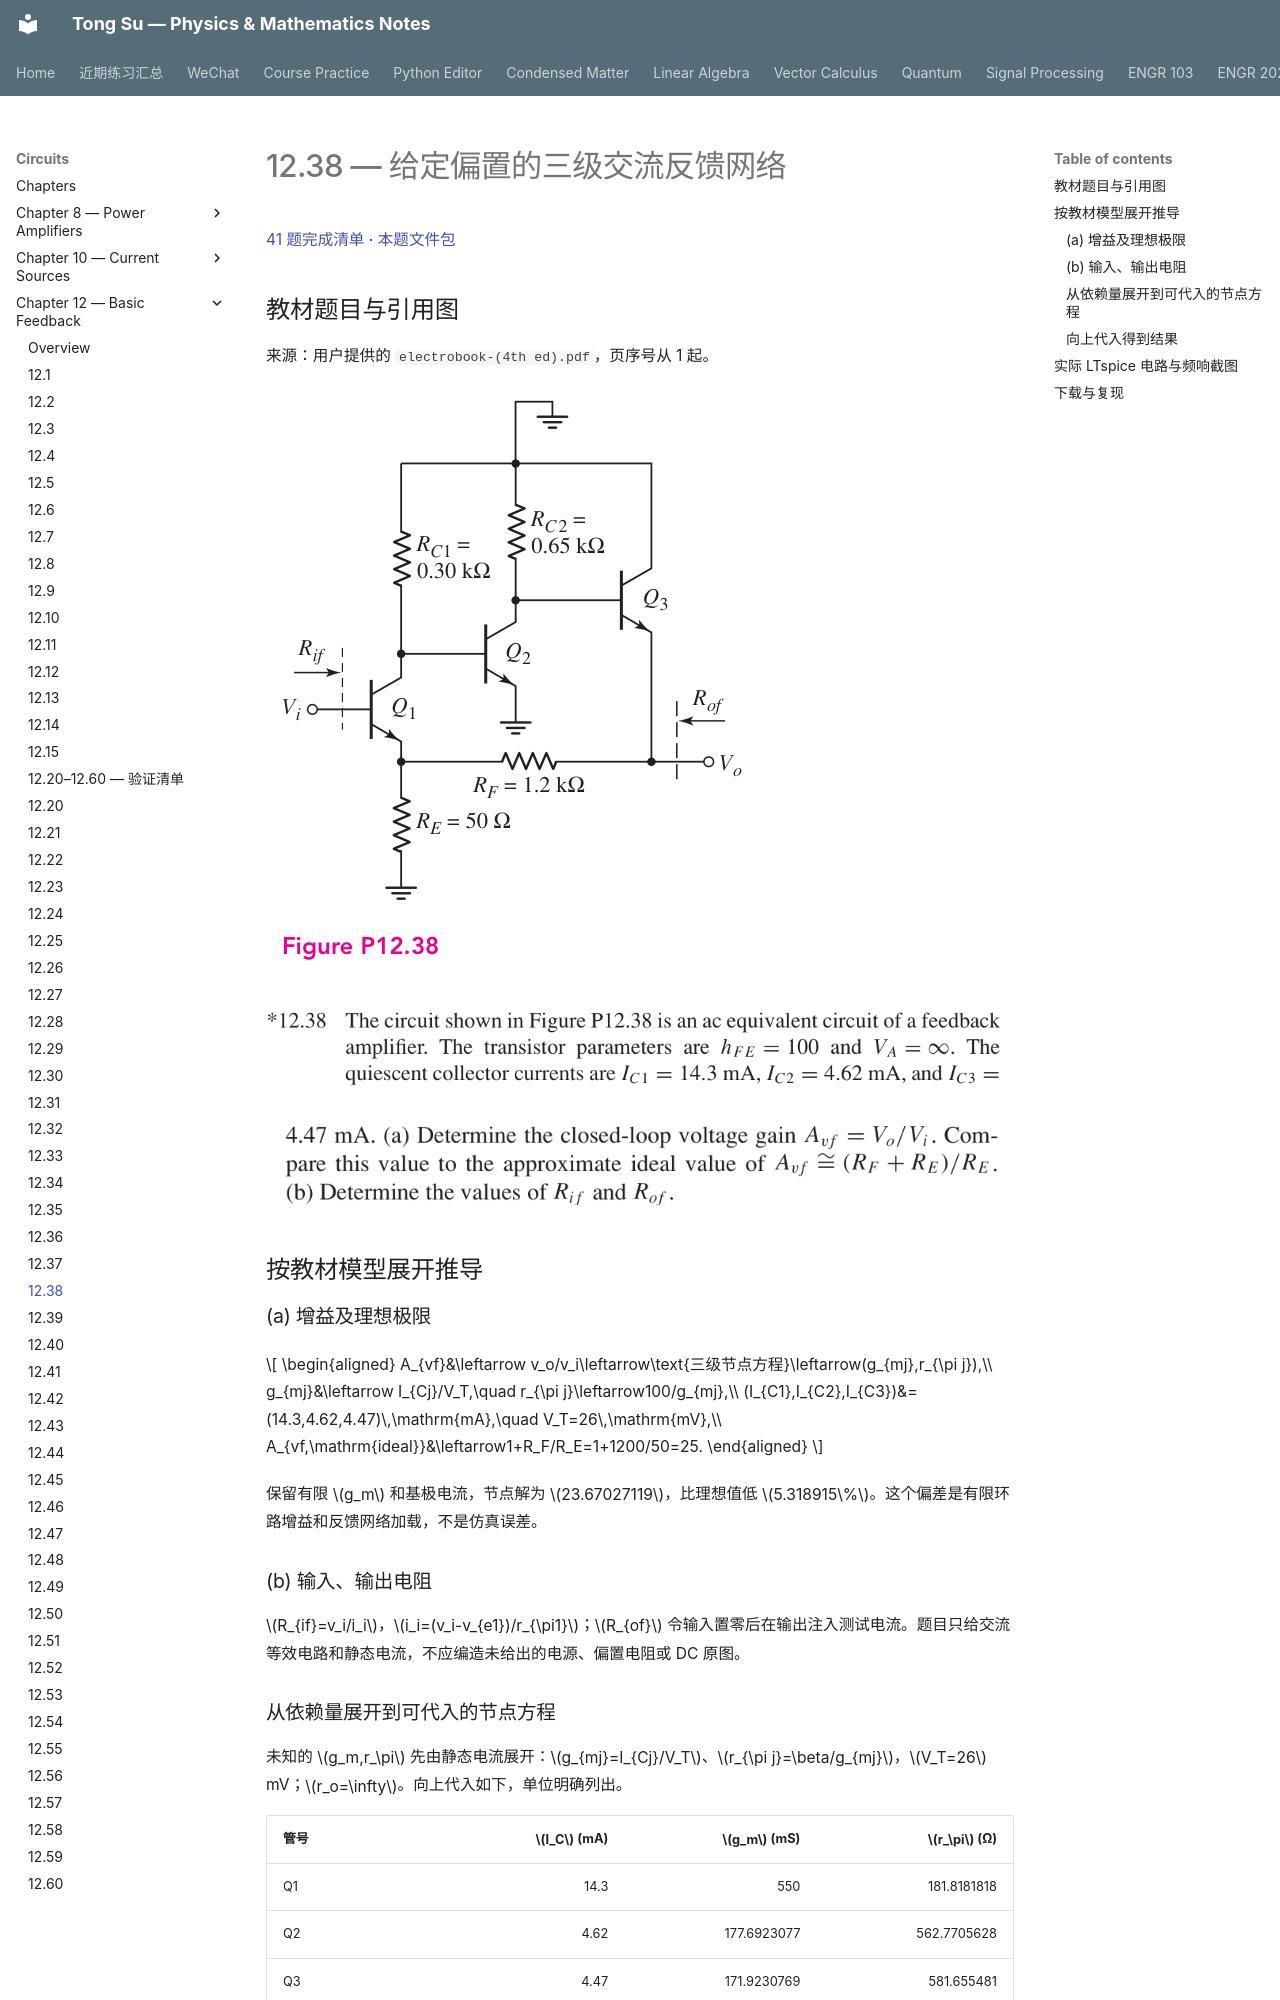

repository: OutisNemosseus/zhihu-physics-notes · page: circuits/basic-feedback/12-38/index.html · generator: mkdocs

# 12.38 — 给定偏置的三级交流反馈网络

[41 题完成清单](status-12-20-60.md) · [本题文件包](../../assets/downloads/ch12-20-60/p12-38.zip)

## 教材题目与引用图

来源：用户提供的 `electrobook-(4th ed).pdf`，页序号从 1 起。

![12.38 原题或引用图 1，书内第 934 页／PDF 第 957 页](../../assets/images/ch12-source/12-38-1.png)

![12.38 原题或引用图 2，书内第 934 页／PDF 第 957 页](../../assets/images/ch12-source/12-38-2.png)

![12.38 原题或引用图 3，书内第 935 页／PDF 第 958 页](../../assets/images/ch12-source/12-38-3.png)

## 按教材模型展开推导


### (a) 增益及理想极限

$$
\begin{aligned}
A_{vf}&\leftarrow v_o/v_i\leftarrow\text{三级节点方程}\leftarrow(g_{mj},r_{\pi j}),\\
g_{mj}&\leftarrow I_{Cj}/V_T,\quad r_{\pi j}\leftarrow100/g_{mj},\\
(I_{C1},I_{C2},I_{C3})&=(14.3,4.62,4.47)\,\mathrm{mA},\quad V_T=26\,\mathrm{mV},\\
A_{vf,\mathrm{ideal}}&\leftarrow1+R_F/R_E=1+1200/50=25.
\end{aligned}
$$

保留有限 $g_m$ 和基极电流，节点解为 $23.67027119$，比理想值低 $5.318915\%$。这个偏差是有限环路增益和反馈网络加载，不是仿真误差。

### (b) 输入、输出电阻

$R_{if}=v_i/i_i$，$i_i=(v_i-v_{e1})/r_{\pi1}$；$R_{of}$ 令输入置零后在输出注入测试电流。题目只给交流等效电路和静态电流，不应编造未给出的电源、偏置电阻或 DC 原图。
